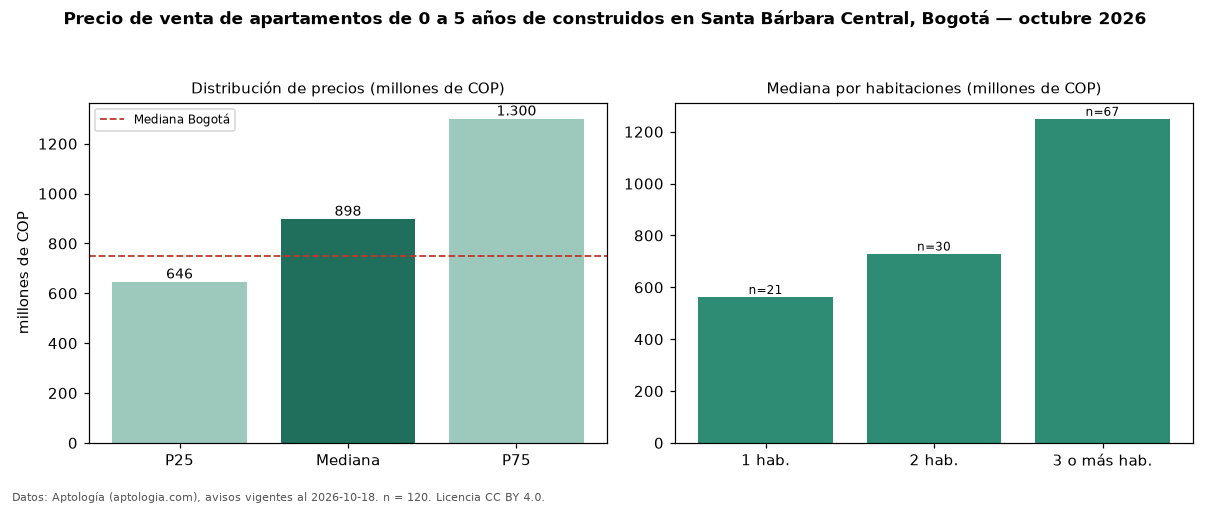

The table this chart was drawn from, first rows:
seccion, metrica, valor, moneda, n
filtro, edad1, de 0 a 5 años de construidos, , 120
precio, p25, 646250000, COP, 120
precio, mediana, 898000000, COP, 120
precio, p75, 1300000000, COP, 120
precio, minimo, 320000000, COP, 120
precio, maximo, 3200000000, COP, 120
m2, mediana_precio_m2, 7650000, COP, 119
m2, area_mediana_m2, 116.0, m2, 119
admin, mediana_admin_mes, 990000, COP, 98
banos, mediana_banos, 3.0, , 
parqueadero, pct_con_parqueadero, 97.4, %, 115
estrato, estrato_mas_frecuente, 6, , 120
habitaciones, 1, 563000000, COP, 21
habitaciones, 2, 730000000, COP, 30
habitaciones, 3+, 1250000000, COP, 67
ciudad, mediana_ciudad_referencia, 750000000, COP, 
ciudad, mediana_m2_ciudad, 7261905, COP, 
fuente, fecha_datos, 2026-10-18, , 
fuente, atribucion, https://www.aptologia.com/venta/bogota/s…, , 
fuente, licencia, CC BY 4.0, , 
